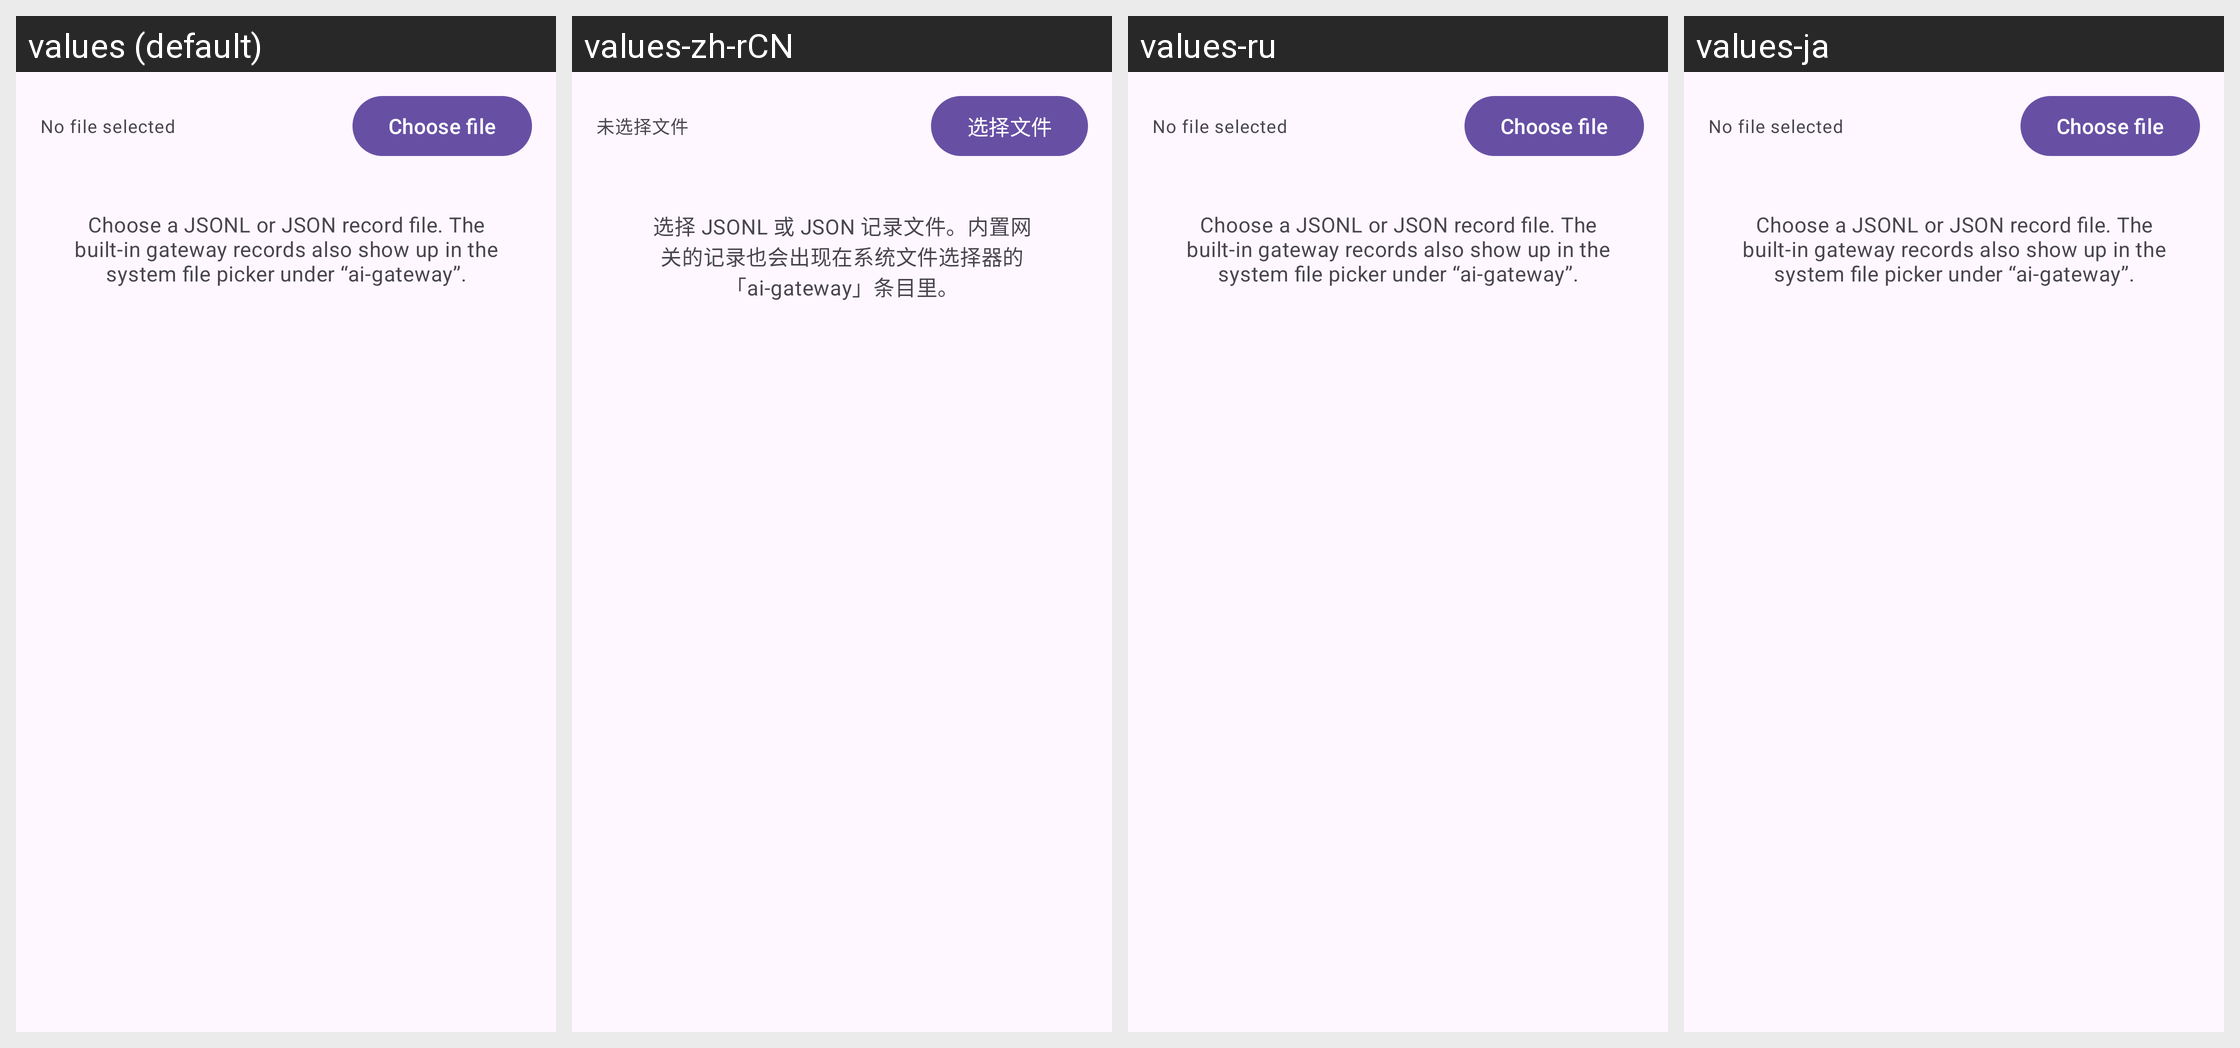

Here is an Android app screen in its default locale and in the app's own translations. Write out the translated-string differences for the strings that appear on this screen.
Android screen res/layout/fragment_extractor.xml rendered under 4 locales, left to right: values (default), values-zh-rCN, values-ru, values-ja. Device: Nexus 5 (rendered at 1080×1920; each locale shown at half size, 540×960, under a caption strip naming it); theme Theme.AIGateway.
Other locales in the repository, not shown: values-eo, values-es, values-fr, values-ko, values-zh-rTW.
Strings drawn on this screen, with the default value and each locale's value (text and hints the layout hard-codes, and strings that could not be matched under every locale, appear in the picture but are not listed):

ext_no_file
  values: No file selected
  values-zh-rCN: 未选择文件
  values-ru: No file selected  [not translated; the default value is used]
  values-ja: No file selected  [not translated; the default value is used]

ext_pick
  values: Choose file
  values-zh-rCN: 选择文件
  values-ru: Choose file  [not translated; the default value is used]
  values-ja: Choose file  [not translated; the default value is used]

ext_empty
  values: Choose a JSONL or JSON record file. The built-in gateway records also show up in the system file picker under “ai-gateway”.
  values-zh-rCN: 选择 JSONL 或 JSON 记录文件。内置网关的记录也会出现在系统文件选择器的「ai-gateway」条目里。
  values-ru: Choose a JSONL or JSON record file. The built-in gateway records also show up in the system file picker under “ai-gateway”.  [not translated; the default value is used]
  values-ja: Choose a JSONL or JSON record file. The built-in gateway records also show up in the system file picker under “ai-gateway”.  [not translated; the default value is used]
